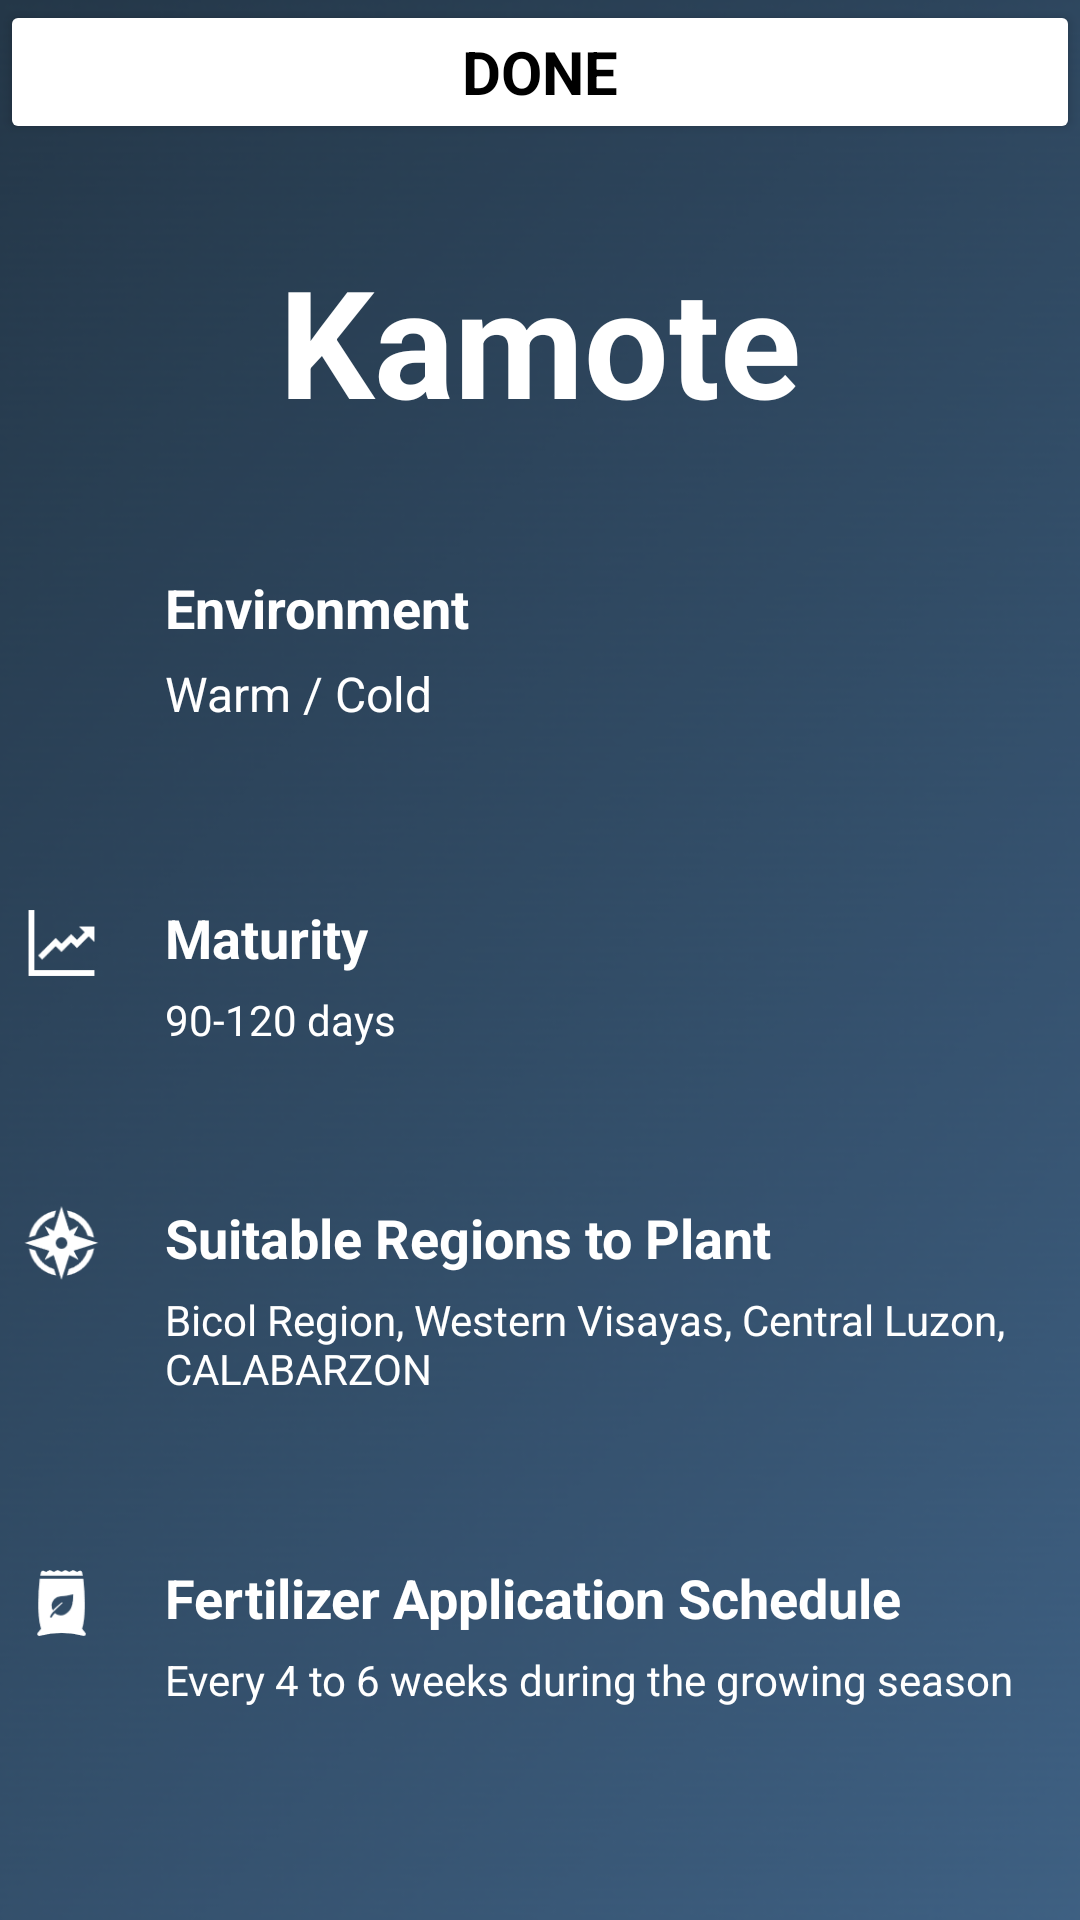

Layout XML and referenced resources for this Android screen:
<!-- AndroidManifest.xml: application theme Theme.FarmAnalyticaV2 -->
<!-- res/layout/bottom_sheet_dialog_sweetpotato.xml -->
<?xml version="1.0" encoding="utf-8"?>

<RelativeLayout xmlns:android="http://schemas.android.com/apk/res/android"
    android:layout_width="match_parent"
    android:layout_height="match_parent"
    xmlns:app="http://schemas.android.com/apk/res-auto"
    android:background="@drawable/bluegradientbg">

    <Button
        android:id="@+id/doneSweetPotato"
        android:layout_width="match_parent"
        android:layout_height="wrap_content"
        android:text="DONE"
        android:textAlignment="center"
        android:textAppearance="@style/TextAppearance.AppCompat.Display1"
        android:textSize="20sp"
        android:textStyle="bold"
        android:textColor="#000000"
        app:backgroundTint="#FFFFFF"
        app:strokeColor="#FFFFFF" />

    <TextView
        android:id="@+id/textView1"
        android:layout_width="match_parent"
        android:layout_height="wrap_content"
        android:text="Kamote"
        android:textAlignment="center"
        android:textAppearance="@style/TextAppearance.AppCompat.Display1"
        android:textColor="#FFFFFF"
        android:textSize="50sp"
        android:textStyle="bold"
        android:layout_marginTop="80dp" />

    <androidx.cardview.widget.CardView
        android:id="@+id/card_view17"
        android:layout_width="350dp"
        android:layout_height="700dp"
        android:layout_marginTop="-30dp"
        app:cardBackgroundColor="@android:color/transparent"
        app:cardElevation="0dp"
        android:layout_centerHorizontal="true">

        <ImageView
            android:layout_width="31dp"
            android:layout_height="38dp"
            android:layout_marginTop="215dp"
            app:srcCompat="@drawable/environment" />

        <TextView
            android:layout_width="match_parent"
            android:layout_height="wrap_content"
            android:text="Environment"
            android:textAlignment="textStart"
            android:paddingLeft="50dp"
            android:textAppearance="@style/TextAppearance.AppCompat.Display1"
            android:textColor="#FFFFFF"
            android:textSize="18sp"
            android:textStyle="bold"
            android:layout_marginTop="220dp" />

        <TextView
            android:layout_width="match_parent"
            android:layout_height="wrap_content"
            android:textAlignment="textStart"
            android:text="Warm / Cold"
            android:paddingLeft="50dp"
            android:textAppearance="@style/TextAppearance.AppCompat.Display1"
            android:textColor="#FFFFFF"
            android:textSize="16sp"
            android:layout_marginTop="250dp" />

        <ImageView
            android:layout_width="31dp"
            android:layout_height="38dp"
            android:layout_marginTop="325dp"
            app:srcCompat="@drawable/maturity" />

        <TextView
            android:layout_width="match_parent"
            android:layout_height="wrap_content"
            android:text="Maturity"
            android:textAlignment="textStart"
            android:paddingLeft="50dp"
            android:textAppearance="@style/TextAppearance.AppCompat.Display1"
            android:textColor="#FFFFFF"
            android:textSize="18sp"
            android:textStyle="bold"
            android:layout_marginTop="330dp" />

        <TextView
            android:layout_width="match_parent"
            android:layout_height="wrap_content"
            android:text="90-120 days"
            android:textAlignment="textStart"
            android:paddingLeft="50dp"
            android:textAppearance="@style/TextAppearance.AppCompat.Display1"
            android:textColor="#FFFFFF"
            android:textSize="14sp"
            android:layout_marginTop="360dp" />

        <ImageView
            android:layout_width="31dp"
            android:layout_height="38dp"
            android:layout_marginTop="425dp"
            app:srcCompat="@drawable/region" />

        <TextView
            android:layout_width="match_parent"
            android:layout_height="wrap_content"
            android:text="Suitable Regions to Plant"
            android:textAlignment="textStart"
            android:paddingStart="50dp"
            android:textAppearance="@style/TextAppearance.AppCompat.Display1"
            android:textColor="#FFFFFF"
            android:textSize="18sp"
            android:textStyle="bold"
            android:layout_marginTop="430dp" />

        <TextView
            android:layout_width="match_parent"
            android:layout_height="wrap_content"
            android:text="Bicol Region, Western Visayas, Central Luzon, CALABARZON"
            android:textAlignment="textStart"
            android:paddingLeft="50dp"
            android:textAppearance="@style/TextAppearance.AppCompat.Display1"
            android:textColor="#FFFFFF"
            android:textSize="14sp"
            android:layout_marginTop="460dp" />

        <ImageView
            android:layout_width="31dp"
            android:layout_height="38dp"
            android:layout_marginTop="545dp"
            app:srcCompat="@drawable/fertilizer" />

        <TextView
            android:layout_width="match_parent"
            android:layout_height="wrap_content"
            android:text="Fertilizer Application Schedule"
            android:textAlignment="textStart"
            android:paddingLeft="50dp"
            android:textAppearance="@style/TextAppearance.AppCompat.Display1"
            android:textColor="#FFFFFF"
            android:textSize="18sp"
            android:textStyle="bold"
            android:layout_marginTop="550dp" />

        <TextView
            android:layout_width="match_parent"
            android:layout_height="wrap_content"
            android:text="Every 4 to 6 weeks during the growing season"
            android:textAlignment="textStart"
            android:paddingLeft="50dp"
            android:textAppearance="@style/TextAppearance.AppCompat.Display1"
            android:textColor="#FFFFFF"
            android:textSize="14sp"
            android:layout_marginTop="580dp" />

    </androidx.cardview.widget.CardView>
</RelativeLayout>
<!-- resources referenced by this layout -->
<resources>
  <!-- drawable bluegradientbg: png bitmap (drawable, 156205 bytes) -->
  <!-- drawable fertilizer: png bitmap (drawable, 805 bytes) -->
  <!-- drawable maturity: png bitmap (drawable, 674 bytes) -->
  <!-- drawable region: png bitmap (drawable, 2313 bytes) -->
  <style name="Theme.FarmAnalyticaV2" parent="Theme.MaterialComponents.DayNight.NoActionBar">
          
          <item name="colorPrimary">#28A745</item>
          <item name="colorPrimaryVariant">@color/black</item>
          <item name="colorOnPrimary">@color/white</item>
          
          <item name="colorSecondary">@color/teal_200</item>
          <item name="colorSecondaryVariant">@color/teal_700</item>
          <item name="colorOnSecondary">@color/black</item>
          
          <item name="android:statusBarColor">?attr/colorPrimaryVariant</item>
          
      </style>
  <color name="black">#FF000000</color>
  <color name="white">#FFFFFFFF</color>
  <color name="teal_200">#FF03DAC5</color>
  <color name="teal_700">#FF018786</color>
</resources>
